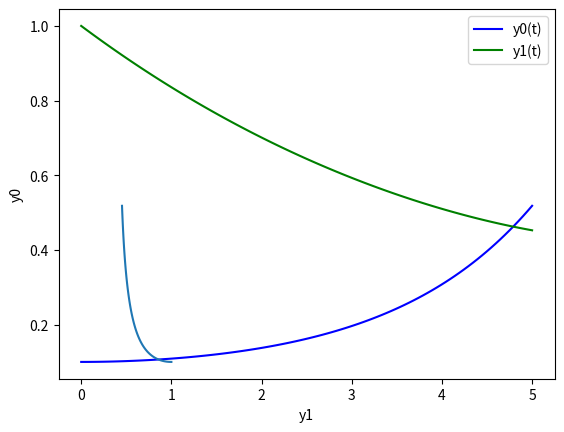

Reproduce this figure in Python.
import numpy as np
from scipy.integrate import odeint
import matplotlib.pyplot as plt
   
def pend(y, t, b, c):
    [y0, y1] = y
    yp = [b * (y0 - y0 * y1), c * (-y1 + y0 * y1)]
    return yp

if __name__ == "__main__":
    a = 1
    b = 0.2
    y0_0 = 0.1
    y1_0 = 1.0
        
    y_0 = [y0_0,y1_0]
    
    t= np.linspace(0,5, 100)
    
    sol = odeint(pend,y_0,t,args=(a,b))
    
    plt.plot(t, sol[:, 0], 'b', label='y0(t)')
    plt.plot(t, sol[:, 1], 'g', label='y1(t)')
    plt.legend(loc='best')
    plt.xlabel('t (years)')
    plt.grid()
    plt.show()
    
    
    plt.plot(sol[:,1], sol[:,0])
    plt.ylabel('y0')
    plt.xlabel('y1')
    plt.grid()
    plt.show()